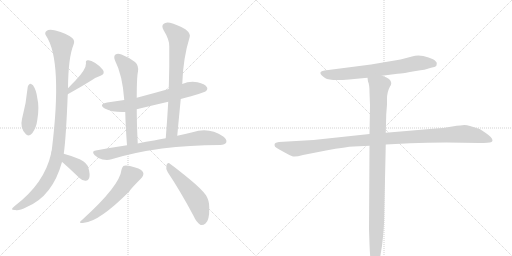
t = 0.00 s
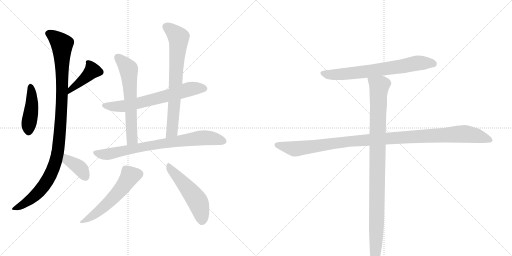
t = 2.11 s
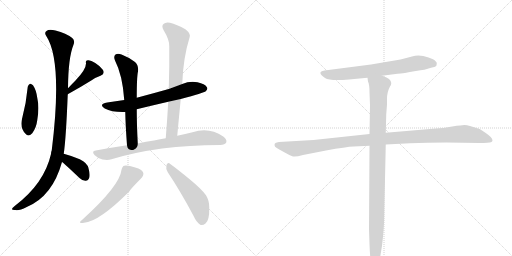
t = 4.22 s
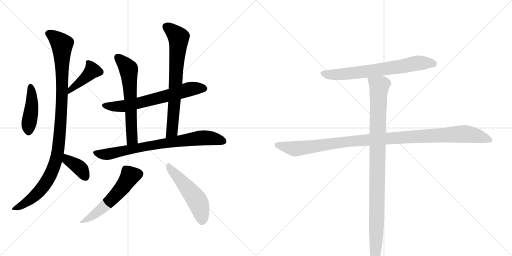
t = 6.33 s
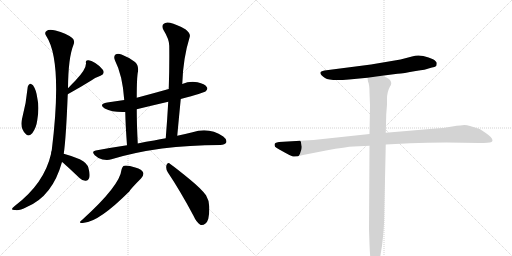
t = 8.44 s
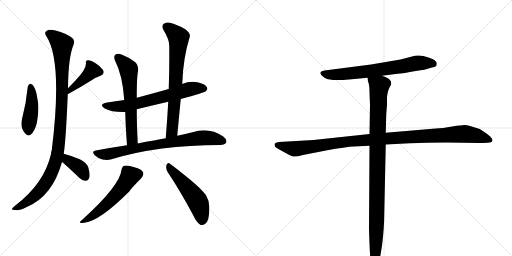
t = 10.55 s

The animated SVG that drew these frames (rendered in a browser with its animation timeline set to each time). Animation: 13 CSS @keyframes rules; one cycle of 10.55 s.

<svg version="1.1" viewBox="0 0 2048 1024" xmlns="http://www.w3.org/2000/svg">
  <g stroke="lightgray" stroke-dasharray="1,1" stroke-width="1" transform="scale(4, 4)">
    <line x1="0" y1="0" x2="256" y2="256"></line>
    <line x1="256" y1="0" x2="0" y2="256"></line>
    <line x1="128" y1="0" x2="128" y2="256"></line>
    <line x1="0" y1="128" x2="256" y2="128"></line>
    <line x1="256" y1="0" x2="512" y2="256"></line>
    <line x1="512" y1="0" x2="256" y2="256"></line>
    <line x1="384" y1="0" x2="384" y2="256"></line>
    <line x1="256" y1="128" x2="512" y2="128"></line>
  </g>
<g transform="scale(1, -1) translate(0, -850)">
   <style type="text/css">
    @keyframes keyframes0 {
      from {
       stroke: black;
       stroke-dashoffset: 437;
       stroke-width: 128;
       }
       59% {
       animation-timing-function: step-end;
       stroke: black;
       stroke-dashoffset: 0;
       stroke-width: 128;
       }
       to {
       stroke: black;
       stroke-width: 1024;
       }
       }
       #make-me-a-hanzi-animation-0 {
         animation: keyframes0 0.605632s both;
         animation-delay: 0.000000s;
         animation-timing-function: linear;
       }
    @keyframes keyframes1 {
      from {
       stroke: black;
       stroke-dashoffset: 418;
       stroke-width: 128;
       }
       58% {
       animation-timing-function: step-end;
       stroke: black;
       stroke-dashoffset: 0;
       stroke-width: 128;
       }
       to {
       stroke: black;
       stroke-width: 1024;
       }
       }
       #make-me-a-hanzi-animation-1 {
         animation: keyframes1 0.590169s both;
         animation-delay: 0.605632s;
         animation-timing-function: linear;
       }
    @keyframes keyframes2 {
      from {
       stroke: black;
       stroke-dashoffset: 1058;
       stroke-width: 128;
       }
       77% {
       animation-timing-function: step-end;
       stroke: black;
       stroke-dashoffset: 0;
       stroke-width: 128;
       }
       to {
       stroke: black;
       stroke-width: 1024;
       }
       }
       #make-me-a-hanzi-animation-2 {
         animation: keyframes2 1.111003s both;
         animation-delay: 1.195801s;
         animation-timing-function: linear;
       }
    @keyframes keyframes3 {
      from {
       stroke: black;
       stroke-dashoffset: 378;
       stroke-width: 128;
       }
       55% {
       animation-timing-function: step-end;
       stroke: black;
       stroke-dashoffset: 0;
       stroke-width: 128;
       }
       to {
       stroke: black;
       stroke-width: 1024;
       }
       }
       #make-me-a-hanzi-animation-3 {
         animation: keyframes3 0.557617s both;
         animation-delay: 2.306803s;
         animation-timing-function: linear;
       }
    @keyframes keyframes4 {
      from {
       stroke: black;
       stroke-dashoffset: 661;
       stroke-width: 128;
       }
       68% {
       animation-timing-function: step-end;
       stroke: black;
       stroke-dashoffset: 0;
       stroke-width: 128;
       }
       to {
       stroke: black;
       stroke-width: 1024;
       }
       }
       #make-me-a-hanzi-animation-4 {
         animation: keyframes4 0.787923s both;
         animation-delay: 2.864421s;
         animation-timing-function: linear;
       }
    @keyframes keyframes5 {
      from {
       stroke: black;
       stroke-dashoffset: 620;
       stroke-width: 128;
       }
       67% {
       animation-timing-function: step-end;
       stroke: black;
       stroke-dashoffset: 0;
       stroke-width: 128;
       }
       to {
       stroke: black;
       stroke-width: 1024;
       }
       }
       #make-me-a-hanzi-animation-5 {
         animation: keyframes5 0.754557s both;
         animation-delay: 3.652344s;
         animation-timing-function: linear;
       }
    @keyframes keyframes6 {
      from {
       stroke: black;
       stroke-dashoffset: 722;
       stroke-width: 128;
       }
       70% {
       animation-timing-function: step-end;
       stroke: black;
       stroke-dashoffset: 0;
       stroke-width: 128;
       }
       to {
       stroke: black;
       stroke-width: 1024;
       }
       }
       #make-me-a-hanzi-animation-6 {
         animation: keyframes6 0.837565s both;
         animation-delay: 4.406901s;
         animation-timing-function: linear;
       }
    @keyframes keyframes7 {
      from {
       stroke: black;
       stroke-dashoffset: 775;
       stroke-width: 128;
       }
       72% {
       animation-timing-function: step-end;
       stroke: black;
       stroke-dashoffset: 0;
       stroke-width: 128;
       }
       to {
       stroke: black;
       stroke-width: 1024;
       }
       }
       #make-me-a-hanzi-animation-7 {
         animation: keyframes7 0.880697s both;
         animation-delay: 5.244466s;
         animation-timing-function: linear;
       }
    @keyframes keyframes8 {
      from {
       stroke: black;
       stroke-dashoffset: 552;
       stroke-width: 128;
       }
       64% {
       animation-timing-function: step-end;
       stroke: black;
       stroke-dashoffset: 0;
       stroke-width: 128;
       }
       to {
       stroke: black;
       stroke-width: 1024;
       }
       }
       #make-me-a-hanzi-animation-8 {
         animation: keyframes8 0.699219s both;
         animation-delay: 6.125163s;
         animation-timing-function: linear;
       }
    @keyframes keyframes9 {
      from {
       stroke: black;
       stroke-dashoffset: 512;
       stroke-width: 128;
       }
       63% {
       animation-timing-function: step-end;
       stroke: black;
       stroke-dashoffset: 0;
       stroke-width: 128;
       }
       to {
       stroke: black;
       stroke-width: 1024;
       }
       }
       #make-me-a-hanzi-animation-9 {
         animation: keyframes9 0.666667s both;
         animation-delay: 6.824382s;
         animation-timing-function: linear;
       }
    @keyframes keyframes10 {
      from {
       stroke: black;
       stroke-dashoffset: 700;
       stroke-width: 128;
       }
       69% {
       animation-timing-function: step-end;
       stroke: black;
       stroke-dashoffset: 0;
       stroke-width: 128;
       }
       to {
       stroke: black;
       stroke-width: 1024;
       }
       }
       #make-me-a-hanzi-animation-10 {
         animation: keyframes10 0.819661s both;
         animation-delay: 7.491048s;
         animation-timing-function: linear;
       }
    @keyframes keyframes11 {
      from {
       stroke: black;
       stroke-dashoffset: 1114;
       stroke-width: 128;
       }
       78% {
       animation-timing-function: step-end;
       stroke: black;
       stroke-dashoffset: 0;
       stroke-width: 128;
       }
       to {
       stroke: black;
       stroke-width: 1024;
       }
       }
       #make-me-a-hanzi-animation-11 {
         animation: keyframes11 1.156576s both;
         animation-delay: 8.310710s;
         animation-timing-function: linear;
       }
    @keyframes keyframes12 {
      from {
       stroke: black;
       stroke-dashoffset: 1024;
       stroke-width: 128;
       }
       77% {
       animation-timing-function: step-end;
       stroke: black;
       stroke-dashoffset: 0;
       stroke-width: 128;
       }
       to {
       stroke: black;
       stroke-width: 1024;
       }
       }
       #make-me-a-hanzi-animation-12 {
         animation: keyframes12 1.083333s both;
         animation-delay: 9.467285s;
         animation-timing-function: linear;
       }
</style>
<path d="M 111 503 Q 105 437 88 374 Q 79 338 103 314 Q 113 301 129 317 Q 145 338 149 369 Q 158 420 149 459 Q 145 490 132 509 Q 125 516 120 515 Q 113 511 111 503 Z" fill="lightgray"></path> 
<path d="M 271 473 Q 320 500 365 528 Q 381 540 402 547 Q 421 554 412 570 Q 402 585 381 598 Q 362 611 351 609 Q 341 608 344 597 Q 345 573 302 528 Q 287 513 272 497 C 251 475 245 458 271 473 Z" fill="lightgray"></path> 
<path d="M 255 235 Q 264 295 271 473 L 272 497 Q 273 620 294 671 Q 301 687 289 698 Q 265 717 222 728 Q 195 734 186 726 Q 176 719 185 706 Q 251 606 207 249 Q 204 242 204 234 Q 177 116 60 27 Q 47 17 48 13 Q 49 9 62 10 Q 75 6 107 22 Q 210 65 248 202 L 255 235 Z" fill="lightgray"></path> 
<path d="M 248 202 Q 257 196 318 138 Q 330 126 343 127 Q 353 127 357 139 Q 361 152 354 177 Q 350 198 319 213 Q 289 226 255 235 C 226 243 224 220 248 202 Z" fill="lightgray"></path> 
<path d="M 723 454 Q 816 479 823 485 Q 833 494 827 502 Q 820 514 790 521 Q 759 527 729 514 L 675 494 Q 611 476 547 459 L 497 450 Q 463 446 429 440 Q 392 433 419 416 Q 449 400 501 402 L 547 413 Q 608 428 673 443 L 723 454 Z" fill="lightgray"></path> 
<path d="M 547 459 Q 547 543 552 564 Q 555 589 540 602 Q 515 621 486 632 Q 471 638 462 632 Q 453 625 460 608 Q 490 550 497 450 L 501 402 Q 502 350 508 269 C 510 239 552 246 551 276 Q 547 354 547 413 L 547 459 Z" fill="lightgray"></path> 
<path d="M 709 307 Q 716 383 723 454 L 729 514 Q 732 616 759 703 Q 763 715 743 732 Q 706 753 680 759 Q 662 763 654 754 Q 645 747 654 730 Q 678 691 677 665 Q 678 583 675 494 L 673 443 Q 669 373 663 297 C 661 267 706 277 709 307 Z" fill="lightgray"></path> 
<path d="M 508 269 Q 447 260 383 248 Q 364 245 379 229 Q 392 216 410 212 Q 431 208 446 213 Q 633 270 881 270 Q 900 271 905 280 Q 909 292 893 304 Q 836 343 770 321 Q 742 315 709 307 L 663 297 Q 641 294 616 288 Q 585 284 551 276 L 508 269 Z" fill="lightgray"></path> 
<path d="M 486 171 Q 480 108 329 -29 Q 307 -45 336 -41 Q 396 -37 518 85 Q 522 94 564 136 Q 576 149 573 159 Q 569 172 541 180 Q 510 190 497 187 Q 490 186 486 171 Z" fill="lightgray"></path> 
<path d="M 671 161 Q 720 88 774 -13 Q 786 -40 801 -49 Q 811 -53 822 -44 Q 838 -32 837 19 Q 838 46 824 69 Q 806 94 761 131 Q 709 174 681 194 Q 672 203 666 190 Q 662 175 671 161 Z" fill="lightgray"></path> 
<path d="M 1528 547 L 1590 555 Q 1613 556 1663 566 Q 1706 572 1714 576 L 1728 580 Q 1739 581 1745 586 Q 1747 593 1747 597 Q 1747 604 1732 613 Q 1716 621 1693 626 Q 1669 631 1648 624 L 1602 612 L 1484 592 L 1298 568 Q 1264 563 1300 538 Q 1320 525 1396 532 L 1470 539 L 1528 547 Z" fill="lightgray"></path> 
<path d="M 1478 314 L 1254 290 L 1116 282 Q 1106 280 1102 278 Q 1098 276 1098 270 Q 1098 263 1107 258 Q 1116 252 1137 241 Q 1158 229 1169 225 Q 1180 221 1212 230 L 1304 248 Q 1386 263 1415 264 L 1478 267 L 1543 272 L 1640 277 Q 1707 280 1785 280 L 1917 278 Q 1957 278 1964 281 Q 1970 284 1970 289 Q 1969 300 1943 318 L 1919 334 L 1880 346 Q 1867 350 1858 350 Q 1848 350 1809 344 Q 1770 337 1743 336 L 1543 319 L 1478 314 Z" fill="lightgray"></path> 
<path d="M 1478 480 L 1480 429 L 1478 314 L 1478 267 L 1476 -66 L 1478 -126 Q 1480 -186 1486 -211 Q 1489 -229 1501 -226 Q 1506 -226 1510 -215 Q 1514 -204 1520 -182 L 1528 -133 Q 1537 -60 1537 -7 L 1543 272 L 1543 319 L 1545 393 L 1548 432 L 1548 454 Q 1548 483 1560 504 Q 1570 517 1560 530 Q 1556 535 1546 540 L 1528 547 C 1500 559 1464 568 1470 539 L 1472 524 Q 1478 512 1478 480 Z" fill="lightgray"></path> 
      <clipPath id="make-me-a-hanzi-clip-0">
      <path d="M 111 503 Q 105 437 88 374 Q 79 338 103 314 Q 113 301 129 317 Q 145 338 149 369 Q 158 420 149 459 Q 145 490 132 509 Q 125 516 120 515 Q 113 511 111 503 Z" fill="lightgray"></path>
      </clipPath>
      <path clip-path="url(#make-me-a-hanzi-clip-0)" d="M 122 504 L 127 423 L 115 324 " fill="none" id="make-me-a-hanzi-animation-0" stroke-dasharray="309 618" stroke-linecap="round"></path>

      <clipPath id="make-me-a-hanzi-clip-1">
      <path d="M 271 473 Q 320 500 365 528 Q 381 540 402 547 Q 421 554 412 570 Q 402 585 381 598 Q 362 611 351 609 Q 341 608 344 597 Q 345 573 302 528 Q 287 513 272 497 C 251 475 245 458 271 473 Z" fill="lightgray"></path>
      </clipPath>
      <path clip-path="url(#make-me-a-hanzi-clip-1)" d="M 356 598 L 368 566 L 281 491 L 277 479 " fill="none" id="make-me-a-hanzi-animation-1" stroke-dasharray="290 580" stroke-linecap="round"></path>

      <clipPath id="make-me-a-hanzi-clip-2">
      <path d="M 255 235 Q 264 295 271 473 L 272 497 Q 273 620 294 671 Q 301 687 289 698 Q 265 717 222 728 Q 195 734 186 726 Q 176 719 185 706 Q 251 606 207 249 Q 204 242 204 234 Q 177 116 60 27 Q 47 17 48 13 Q 49 9 62 10 Q 75 6 107 22 Q 210 65 248 202 L 255 235 Z" fill="lightgray"></path>
      </clipPath>
      <path clip-path="url(#make-me-a-hanzi-clip-2)" d="M 193 716 L 234 688 L 248 668 L 249 462 L 231 243 L 204 154 L 165 94 L 118 49 L 55 13 " fill="none" id="make-me-a-hanzi-animation-2" stroke-dasharray="930 1860" stroke-linecap="round"></path>

      <clipPath id="make-me-a-hanzi-clip-3">
      <path d="M 248 202 Q 257 196 318 138 Q 330 126 343 127 Q 353 127 357 139 Q 361 152 354 177 Q 350 198 319 213 Q 289 226 255 235 C 226 243 224 220 248 202 Z" fill="lightgray"></path>
      </clipPath>
      <path clip-path="url(#make-me-a-hanzi-clip-3)" d="M 260 228 L 271 210 L 319 178 L 343 142 " fill="none" id="make-me-a-hanzi-animation-3" stroke-dasharray="250 500" stroke-linecap="round"></path>

      <clipPath id="make-me-a-hanzi-clip-4">
      <path d="M 723 454 Q 816 479 823 485 Q 833 494 827 502 Q 820 514 790 521 Q 759 527 729 514 L 675 494 Q 611 476 547 459 L 497 450 Q 463 446 429 440 Q 392 433 419 416 Q 449 400 501 402 L 547 413 Q 608 428 673 443 L 723 454 Z" fill="lightgray"></path>
      </clipPath>
      <path clip-path="url(#make-me-a-hanzi-clip-4)" d="M 421 429 L 503 426 L 757 493 L 817 495 " fill="none" id="make-me-a-hanzi-animation-4" stroke-dasharray="533 1066" stroke-linecap="round"></path>

      <clipPath id="make-me-a-hanzi-clip-5">
      <path d="M 547 459 Q 547 543 552 564 Q 555 589 540 602 Q 515 621 486 632 Q 471 638 462 632 Q 453 625 460 608 Q 490 550 497 450 L 501 402 Q 502 350 508 269 C 510 239 552 246 551 276 Q 547 354 547 413 L 547 459 Z" fill="lightgray"></path>
      </clipPath>
      <path clip-path="url(#make-me-a-hanzi-clip-5)" d="M 471 621 L 515 572 L 527 297 L 514 278 " fill="none" id="make-me-a-hanzi-animation-5" stroke-dasharray="492 984" stroke-linecap="round"></path>

      <clipPath id="make-me-a-hanzi-clip-6">
      <path d="M 709 307 Q 716 383 723 454 L 729 514 Q 732 616 759 703 Q 763 715 743 732 Q 706 753 680 759 Q 662 763 654 754 Q 645 747 654 730 Q 678 691 677 665 Q 678 583 675 494 L 673 443 Q 669 373 663 297 C 661 267 706 277 709 307 Z" fill="lightgray"></path>
      </clipPath>
      <path clip-path="url(#make-me-a-hanzi-clip-6)" d="M 667 742 L 714 700 L 689 332 L 669 304 " fill="none" id="make-me-a-hanzi-animation-6" stroke-dasharray="594 1188" stroke-linecap="round"></path>

      <clipPath id="make-me-a-hanzi-clip-7">
      <path d="M 508 269 Q 447 260 383 248 Q 364 245 379 229 Q 392 216 410 212 Q 431 208 446 213 Q 633 270 881 270 Q 900 271 905 280 Q 909 292 893 304 Q 836 343 770 321 Q 742 315 709 307 L 663 297 Q 641 294 616 288 Q 585 284 551 276 L 508 269 Z" fill="lightgray"></path>
      </clipPath>
      <path clip-path="url(#make-me-a-hanzi-clip-7)" d="M 382 238 L 436 234 L 628 273 L 799 298 L 848 297 L 894 285 " fill="none" id="make-me-a-hanzi-animation-7" stroke-dasharray="647 1294" stroke-linecap="round"></path>

      <clipPath id="make-me-a-hanzi-clip-8">
      <path d="M 486 171 Q 480 108 329 -29 Q 307 -45 336 -41 Q 396 -37 518 85 Q 522 94 564 136 Q 576 149 573 159 Q 569 172 541 180 Q 510 190 497 187 Q 490 186 486 171 Z" fill="lightgray"></path>
      </clipPath>
      <path clip-path="url(#make-me-a-hanzi-clip-8)" d="M 558 155 L 520 147 L 489 98 L 445 50 L 394 4 L 339 -31 " fill="none" id="make-me-a-hanzi-animation-8" stroke-dasharray="424 848" stroke-linecap="round"></path>

      <clipPath id="make-me-a-hanzi-clip-9">
      <path d="M 671 161 Q 720 88 774 -13 Q 786 -40 801 -49 Q 811 -53 822 -44 Q 838 -32 837 19 Q 838 46 824 69 Q 806 94 761 131 Q 709 174 681 194 Q 672 203 666 190 Q 662 175 671 161 Z" fill="lightgray"></path>
      </clipPath>
      <path clip-path="url(#make-me-a-hanzi-clip-9)" d="M 676 182 L 788 48 L 802 10 L 807 -31 " fill="none" id="make-me-a-hanzi-animation-9" stroke-dasharray="384 768" stroke-linecap="round"></path>

      <clipPath id="make-me-a-hanzi-clip-10">
      <path d="M 1528 547 L 1590 555 Q 1613 556 1663 566 Q 1706 572 1714 576 L 1728 580 Q 1739 581 1745 586 Q 1747 593 1747 597 Q 1747 604 1732 613 Q 1716 621 1693 626 Q 1669 631 1648 624 L 1602 612 L 1484 592 L 1298 568 Q 1264 563 1300 538 Q 1320 525 1396 532 L 1470 539 L 1528 547 Z" fill="lightgray"></path>
      </clipPath>
      <path clip-path="url(#make-me-a-hanzi-clip-10)" d="M 1296 553 L 1349 551 L 1445 561 L 1682 599 L 1736 593 " fill="none" id="make-me-a-hanzi-animation-10" stroke-dasharray="572 1144" stroke-linecap="round"></path>

      <clipPath id="make-me-a-hanzi-clip-11">
      <path d="M 1478 314 L 1254 290 L 1116 282 Q 1106 280 1102 278 Q 1098 276 1098 270 Q 1098 263 1107 258 Q 1116 252 1137 241 Q 1158 229 1169 225 Q 1180 221 1212 230 L 1304 248 Q 1386 263 1415 264 L 1478 267 L 1543 272 L 1640 277 Q 1707 280 1785 280 L 1917 278 Q 1957 278 1964 281 Q 1970 284 1970 289 Q 1969 300 1943 318 L 1919 334 L 1880 346 Q 1867 350 1858 350 Q 1848 350 1809 344 Q 1770 337 1743 336 L 1543 319 L 1478 314 Z" fill="lightgray"></path>
      </clipPath>
      <path clip-path="url(#make-me-a-hanzi-clip-11)" d="M 1110 269 L 1182 255 L 1398 285 L 1850 314 L 1909 307 L 1961 290 " fill="none" id="make-me-a-hanzi-animation-11" stroke-dasharray="986 1972" stroke-linecap="round"></path>

      <clipPath id="make-me-a-hanzi-clip-12">
      <path d="M 1478 480 L 1480 429 L 1478 314 L 1478 267 L 1476 -66 L 1478 -126 Q 1480 -186 1486 -211 Q 1489 -229 1501 -226 Q 1506 -226 1510 -215 Q 1514 -204 1520 -182 L 1528 -133 Q 1537 -60 1537 -7 L 1543 272 L 1543 319 L 1545 393 L 1548 432 L 1548 454 Q 1548 483 1560 504 Q 1570 517 1560 530 Q 1556 535 1546 540 L 1528 547 C 1500 559 1464 568 1470 539 L 1472 524 Q 1478 512 1478 480 Z" fill="lightgray"></path>
      </clipPath>
      <path clip-path="url(#make-me-a-hanzi-clip-12)" d="M 1478 532 L 1517 505 L 1505 -104 L 1498 -215 " fill="none" id="make-me-a-hanzi-animation-12" stroke-dasharray="896 1792" stroke-linecap="round"></path>

</g>
</svg>
